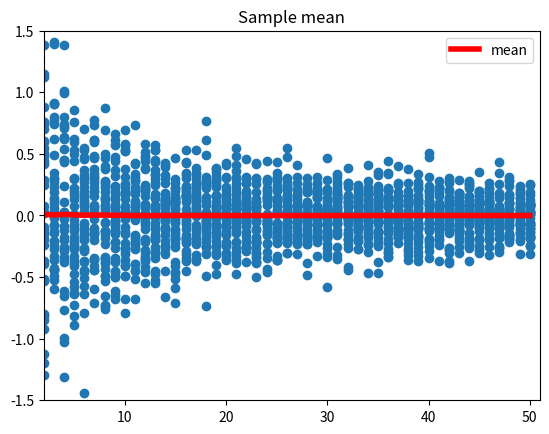
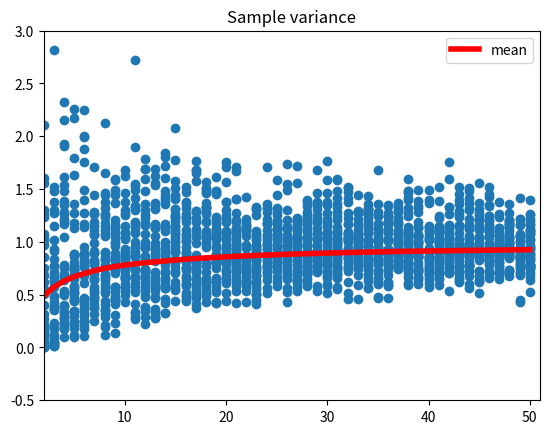
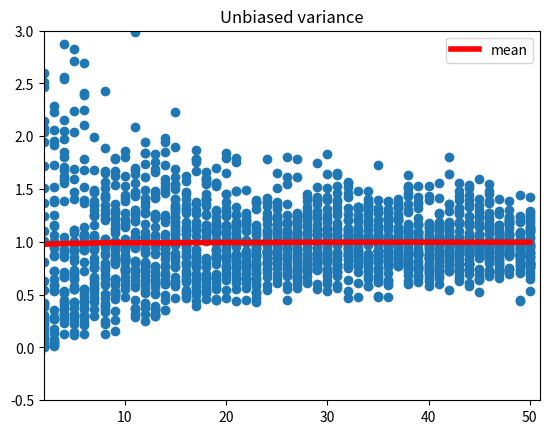

The script that saved these images, in order:
# -*- coding: utf-8 -*-
#
# 推定量の一致性と不偏性の確認
#
# 2015/06/01 ver1.0
#

import numpy as np
import matplotlib.pyplot as plt
import pandas as pd
from pandas import Series, DataFrame
from numpy.random import normal

def draw_subplot(subplot, linex1, liney1, linex2, liney2, ylim):
    subplot.set_ylim(ylim)
    subplot.set_xlim(min(linex1), max(linex1)+1)
    subplot.scatter(linex1, liney1)
    subplot.plot(linex2, liney2, color='red', linewidth=4, label="mean")
    subplot.legend(loc=0)

if __name__ == '__main__':
    mean_linex = []
    mean_mu = []
    mean_s2 = []
    mean_u2 = []
    raw_linex = []
    raw_mu = []
    raw_s2 = []
    raw_u2 = []
    for n in np.arange(2,51): # 観測データ数Nを変化させて実行
        for c in range(2000): # 特定のNについて2000回の推定を繰り返す
            ds = normal(loc=0, scale=1, size=n)
            raw_mu.append(np.mean(ds))
            raw_s2.append(np.var(ds))
            raw_u2.append(np.var(ds)*n/(n-1))
            raw_linex.append(n)
        mean_mu.append(np.mean(raw_mu)) # 標本平均の平均
        mean_s2.append(np.mean(raw_s2)) # 標本分散の平均
        mean_u2.append(np.mean(raw_u2)) # 不偏分散の平均
        mean_linex.append(n)

    # プロットデータを40個に間引きする
    raw_linex = raw_linex[0:-1:50]
    raw_mu = raw_mu[0:-1:50]
    raw_s2 = raw_s2[0:-1:50]
    raw_u2 = raw_u2[0:-1:50]

    # 標本平均の結果表示
    fig1 = plt.figure()
    subplot = fig1.add_subplot(1,1,1)
    subplot.set_title('Sample mean')
    draw_subplot(subplot, raw_linex, raw_mu, mean_linex, mean_mu, (-1.5,1.5))

    # 標本分散の結果表示
    fig2 = plt.figure()
    subplot = fig2.add_subplot(1,1,1)
    subplot.set_title('Sample variance')
    draw_subplot(subplot, raw_linex, raw_s2, mean_linex, mean_s2, (-0.5,3.0))

    # 不偏分散の結果表示
    fig3 = plt.figure()
    subplot = fig3.add_subplot(1,1,1)
    subplot.set_title('Unbiased variance')
    draw_subplot(subplot, raw_linex, raw_u2, mean_linex, mean_u2, (-0.5,3.0))

    fig1.show()
    fig2.show()
    fig3.show()

